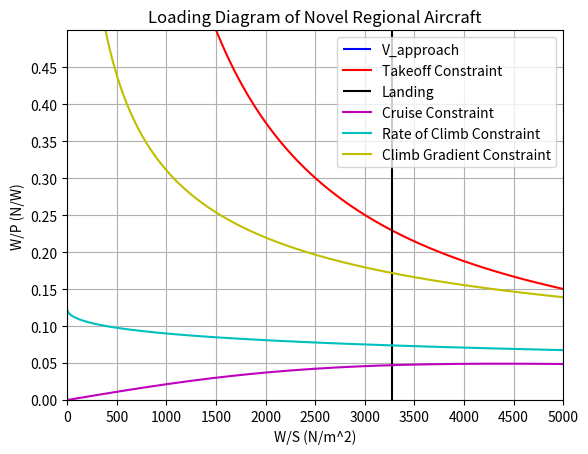

The script that saved this image:
import numpy as np
from matplotlib import pyplot as plt
#Constants
g = 9.80665
lambda_trop = -6.5/1000
R = 287.0528
V_cruise = 275 * 0.51444444     #knt -> m/s (TAS)
h_cruise = 280*100 * 0.3048     #m
s_takeoff_1524 = 1372           #Takeoff Distance at 1524 m above mean sea-level (ISA + 10 degree) (m)
s_landing_1524 = 1372           #Landing Distance at 1524 m above mean sea-level (ISA + 10 degree) (m)
rho_0= 1.225                    #ISA + 10 ◦C day (kg/m3) ADD TEMPERATURE DEVIATION
rho_1524= 1.01893               #1524m ISA + 10 ◦C day (kg/m3)
rho_1524_rho0 = rho_1524/rho_0
rho_cruise_rho0 = (1 +((lambda_trop* h_cruise)/(288.150))) ** (-1*(g/(R*lambda_trop)+1))
rho_cruise = rho_cruise_rho0 * rho_0
eff_prop = 0.85                 #Change with Literature
PAX = 50
WPAX = 200*0.453592*PAX*g                                #N
WPAXBAGGAGE = 40*0.453592*PAX*g                          #N Crew is bagageless
m_payload = (WPAX + WPAXBAGGAGE) / g
W_S = np.arange(1,5000,1)

##Cdo calculations
Psi = 0.0075                    #Parasite drag dependent on the lift coefficient (value based on Roelof reader p.46)
phi = 0.97                      #span efficiency factor (value based on Roelof reader p.46)
A = 12                           #Aspect Ratio (12-14) #Reference to ATR 72
e = 1/(np.pi*A*Psi+(1/phi))
Cfe = 0.0045                     #equivalent skin friction coefficient -> depending on aircraft from empirical estimation
Swet_S = 6.1                     #(6.0-6.2) wetted area ratios -> depending on airframe structure
Cd0 = Cfe * Swet_S
#Aerodynamic Estimations
CL_max = 1.9                       #(1.2-1.8 twin engine) & (1.5-1.9 turboprop) max lift coefficient
CL_to = 2.1                        #Change with Estimate (1.7-2.1)
CD_to = Cd0 + (CL_to**2 /(np.pi * A* e))
CL_land = 2.6                      #Change with Estimate (1.9-3.3)
CD_land = Cd0 + (CL_to**2 /(np.pi * A* e))
TOP = 430                          #Change with Literature Reference to slide (420-460) -> from Raymer graph
ROC = 6.9                         #Change with CS25 and literature or Requirement (Rate of Climb)
ROC_V = 0.0032                     #Change with CS25 and literature or Requirement (Climb Gradient) ROC/V
V_approach = 141* 0.514444         #Change with CS25 or Requirement
a = 0.5088
b = 1199.7

#CALCULATIONS for the GRAPHS
W_P_TOP = TOP/ (W_S) * CL_to * rho_1524_rho0 #(Use this if it's at a different altitude then sea level)
# Landing Distance Constraint
W_S_land = (CL_land * rho_1524 * s_landing_1524/0.5847)/(2*0.95)
# Cruise Speed Constraint
W_P_cru = eff_prop * (rho_cruise_rho0)**(3/4) * ((((Cd0*1/2*rho_cruise*V_cruise**3)/W_S)+(W_S/(np.pi*A*e*1/2*rho_cruise*V_cruise)))**(-1))
# Rate of Climb Constraint
W_P_ROC = eff_prop / (ROC + ((np.sqrt(W_S)*np.sqrt(2/rho_1524))/(1.345*((A*e)**(3/4))/(Cd0**(1/4)))))
# Climb Gradent Constraint
W_P_CV = eff_prop / (np.sqrt(W_S)*(ROC_V + (CD_to/CL_to))*(np.sqrt((2/rho_1524)*(1/CL_to))))
#Approach Constraint
W_S_approach = 1/2 * rho_1524 * V_approach**2 * CL_land

plt.vlines(W_S_approach,0,100,'b',label="V_approach")
plt.plot(W_S,W_P_TOP,'r',label = "Takeoff Constraint")
plt.vlines(W_S_land,0,100,'k',label ="Landing")
plt.plot(W_S,W_P_cru,'m',label = "Cruise Constraint")
plt.plot(W_S,W_P_ROC,'c',label = "Rate of Climb Constraint")
plt.plot(W_S,W_P_CV,'y',label = "Climb Gradient Constraint")
plt.xlim(0,5000)
plt.ylim(0,0.5)
plt.xticks(np.arange(0,5001,500))
plt.yticks(np.arange(0,0.5,0.05))
plt.xlabel("W/S (N/m^2)")
plt.ylabel("W/P (N/W)")
plt.title("Loading Diagram of Novel Regional Aircraft")
plt.legend(loc = "upper right")
plt.grid()
plt.show()

#Mass Preliminary Calculation
W_P_design = 0.0547
W_S_design = 3273
m_turboprop = 1074.5/2
m_em_dis = 13
m_propeller_dis = m_em_dis * 0.14
m_em_tip = 50
m_propeller_tip = m_em_tip * 0.14
MTOW_design = 20281 * g                  #N

#Range Calculation
CL = np.sqrt(np.pi*Cd0*A*e)
CD = CD = 2 * Cd0
R_norm = 1000 * 1852
R_lost = 1 / 0.7 * (CL/CD) *(h_cruise + (V_cruise**2 / (2*g)))
f_con = 0.05
R_div = 100 * 1852
E = 45 * 60
R_eq = (R_norm + R_lost)*(1+f_con) + 1.2 * R_div + (E*V_cruise)
#Energy Calculation
Climb1_h = 50 * 100 *0.3048
Climb2_h = 150 * 100 *0.3048
Descent1_h = 100 * 100 *0.3048
Descent2_h = 0
MTOW_design = 20281 * g                  #N
S = MTOW_design / 3169
V_to = 1.13*(np.sqrt(1.1*MTOW_design/(1/2 * rho_1524 *S * CL_to)))
ROC1 = 4
ROC2 = 3
ROC3 = 2
ROD1 = 1500 / 196.9
ROD2 = 1110 / 196.9
kts_ms = 0.5144444
V_climb1 = 140 * (1 + 0.02 * 2.5) * kts_ms
V_climb2 = 176 * (1 + 0.02 * 10) * kts_ms#210 * kts_ms
V_climb3 = 176 * (1 + 0.02 * 21.5) * kts_ms#210 * kts_ms
V_descent1 = 176 * (1 + 0.02 * 19) * kts_ms#270 * kts_ms
V_descent2 = 140 * kts_ms
Vx_climb1 = np.sqrt(V_climb1**2 - ROC1**2)
Vx_climb2 = np.sqrt(V_climb2**2 - ROC2**2)
Vx_climb3 = np.sqrt(V_climb3**2 - ROC3**2)
Vx_descent1 = np.sqrt(V_descent1**2 - ROD1**2)
Vx_descent2 = np.sqrt(V_descent2**2 - ROD2**2)
t_climb1 = np.round(Climb1_h / ROC1,0)
a_climb1 = (V_climb1-V_to) / t_climb1
t_climb2 = np.round((Climb2_h - Climb1_h) / ROC2)
a_climb2 = (V_climb2 - V_climb1)/ t_climb2
t_climb3 = np.round((h_cruise - Climb2_h) / ROC3)
a_climb3 = (V_climb3 - V_climb2)/ t_climb3
t_descent1 = np.round((h_cruise - Descent1_h)/ ROD1)
t_descent2 = np.round((Descent1_h - Descent2_h)/ ROD2)
s_all_except_cruise= Vx_climb1 * t_climb1 + Vx_climb2 * t_climb2 + Vx_climb3 * t_climb3 + Vx_descent1 * t_descent1 + Vx_descent2 * t_descent2
s_cruise_500 = 500 * 1852 - s_all_except_cruise
s_cruise_full = R_eq - s_all_except_cruise
t_cruise_500 = np.ceil(s_cruise_500 / V_cruise)
t_cruise_full = np.ceil(s_cruise_full / V_cruise)
a_cruise_full = (V_cruise - V_climb3)/ t_cruise_full
a_cruise_500 = (V_cruise - V_climb3)/ t_cruise_500
a_descent1 = (V_descent1 - V_cruise) / t_descent1
a_descent2 = (V_descent2 - V_descent1) / t_descent2
t_total_500 = t_cruise_500 + t_climb1 + t_climb2 + t_climb3 + t_descent1 + t_descent2
t_total_full = t_cruise_full + t_climb1 + t_climb2 + t_climb3 + t_descent1 + t_descent2
L_D_cruise = CL/CD
L_D_to = CL_to/CD_to
L_D_land = CL_land/ CD_to
tf =  0                     #Trap fuel time step
BSFC= 1/(43*10**6 * 0.45) #1/(43*10**6 * 0.39 * 0.9 *0.99)   #Brake-specific fuel consumption (only 43*10^6 * 0.45 if parallel series)
ddp = 0.8                   #Deep discharge protection
E_bat = 2.7*10**6 *0.99 * 0.995 * 0.95      #Total Battery Energy per piece (Bat eff, Inverter eff, Em eff)
eta_stt = 0.6 * 0.97 * 0.995**2 * 0.85 * 0.95                #Efficiency chain from shaft-to-thrust
eta_btt = 0.934 * 0.85        #Efficiency chain from battery-to-thrust
NoD_ice = 2                   #Number of turboprop engines
NoD_em_tip = 2                #Number of electric motor engines (wing tip)
NoD_em_dis = 2                #Number of electric motor engines (distributed)
E_climb1_total = 0
E_climb2_total = 0
E_climb3_total = 0
E_cruise_full_total = 0
E_cruise_500_total = 0
E_descent1_total = 0
E_descent2_total = 0
E_nc_total = 0
m_fuel_total = 0
MTOW_energy_calculate = MTOW_design
#Mass Preliminary Calculation
W_P_design = 0.0547
W_S_design = 3273
m_turboprop = 1074.5/2
m_em_dis = 13
m_propeller_dis = m_em_dis * 0.14
m_em_tip = 50
m_propeller_tip = m_em_tip * 0.14
def m_fuel(P):
    BSFC_fuelcell = 1/ (120*10**6)
    m_fuel = P * BSFC_fuelcell
    return m_fuel
def P_ice(E,t):
    P_ice = E/(eta_stt * t)
    return P_ice
def Energy(MTOW,acc,t,L_D,ROC,V1):
    Energy = MTOW * (acc * t +V1) / L_D + (MTOW/g * acc **2)/2 + MTOW * ROC
    return Energy
def m_bat(E_nc):
    m_bat = (1+ddp) * (E_nc)/ (eta_btt * E_bat)
    return m_bat
for i in range(1,int(t_total_full)+1):
    if i<= t_climb1:
        E_climb1 = Energy(MTOW_energy_calculate,a_climb1,i,L_D_to,ROC1,V_to)
        E_nc = 0 * E_climb1
        E_c = E_climb1 - E_nc
        P_ice_climb1 = P_ice(E_c,1)
        m_fuel_climb1 = m_fuel(P_ice_climb1)
        E_nc_total += E_nc
        m_fuel_total += m_fuel_climb1
        E_climb1_total += E_climb1
        MTOW_energy_calculate = MTOW_energy_calculate - m_fuel_climb1 * g
    elif t_climb1 < i <= (t_climb1+t_climb2):
        E_climb2 = Energy(MTOW_energy_calculate,a_climb2,(i-t_climb1),L_D_cruise,ROC2,V_climb1)
        E_nc = 0 * E_climb2
        E_c = E_climb2 - E_nc
        P_ice_climb2 = P_ice(E_c,1)
        m_fuel_climb2 = m_fuel(P_ice_climb2)
        m_fuel_total += m_fuel_climb2
        E_climb2_total += E_climb2
        E_nc_total += E_nc
        MTOW_energy_calculate = MTOW_energy_calculate - m_fuel_climb2 * g
    elif (t_climb1 + t_climb2) < i <= (t_climb1 +t_climb2 +t_climb3):
        E_climb3 = Energy(MTOW_energy_calculate,a_climb3,(i-(t_climb1+t_climb2)),L_D_cruise,ROC3,V_climb2)
        E_nc = 0 * E_climb3
        E_c = E_climb3 - E_nc
        P_ice_climb3 = P_ice(E_c, 1)
        m_fuel_climb3 = m_fuel(P_ice_climb3)
        m_fuel_total += m_fuel_climb3
        E_climb3_total += E_climb3
        E_nc_total += E_nc
        MTOW_energy_calculate = MTOW_energy_calculate - m_fuel_climb3 * g
    elif (t_climb1 +t_climb2 +t_climb3) < i <= (t_climb1 + t_climb2 +t_climb3 + t_cruise_full):
        E_cruise_full = Energy(MTOW_energy_calculate, a_cruise_full, (i -(t_climb1 +t_climb2 +t_climb3)), L_D_cruise, 0, V_climb3)
        E_nc = 0 * E_cruise_full
        E_c = E_cruise_full - E_nc
        P_ice_cruise_full = P_ice(E_c, 1)
        m_fuel_cruise = m_fuel(P_ice_cruise_full)
        E_nc_total += E_nc
        m_fuel_total += m_fuel_cruise
        E_cruise_full_total += E_cruise_full
        MTOW_energy_calculate = MTOW_energy_calculate - m_fuel_climb1 * g
    elif (t_climb1 + t_climb2 +t_climb3 + t_cruise_full) < i <= (t_climb1 + t_climb2 +t_climb3 + t_cruise_full + t_descent1):
        E_descent1 = Energy(MTOW_energy_calculate, a_descent1, (i - (t_climb1 + t_climb2 + t_climb3+t_cruise_full)), L_D_cruise,-ROD1, V_cruise)
        E_nc = 0 * E_descent1
        E_c = E_descent1 - E_nc
        P_ice_descent1 = P_ice(E_c, 1)
        m_fuel_descent1 = m_fuel(P_ice_descent1)
        m_fuel_total += m_fuel_descent1
        E_descent1_total += E_descent1
        E_nc_total += E_nc
        MTOW_energy_calculate = MTOW_energy_calculate - m_fuel_descent1 * g
    else:
        E_descent2 = Energy(MTOW_energy_calculate, a_descent2, (i - (t_climb1 + t_climb2 +t_climb3 + t_cruise_full + t_descent1)), L_D_cruise, -ROD2, V_descent1)
        E_nc = 0 * E_descent2
        E_c = E_descent2 - E_nc
        P_ice_descent2 = P_ice(E_c, 1)
        m_fuel_descent2 = m_fuel(P_ice_descent2)
        m_fuel_total += m_fuel_descent2
        E_descent2_total += E_descent2
        E_nc_total += E_nc
        MTOW_energy_calculate = MTOW_energy_calculate - m_fuel_descent2 * g
print(E_climb1_total/10**6,"Climb1")
print(E_climb2_total/10**6,"Climb2")
print(E_climb3_total/10**6,"Climb3")
print(E_cruise_full_total/10**6,"Cruise")
print(E_descent1_total/10**6,"Descent1")
print(E_descent2_total/10**6,"Descent2")
print(E_nc_total/10**6, "Enc total")
print(m_bat(E_nc_total),"m_bat")
print(m_fuel_total,"m_fuel")
m_propulsion = 1074.5 * 1.5 + ((m_em_tip + m_propeller_tip)*NoD_em_tip) * 1.5
m_OE = (a * MTOW_design/g + b) + m_propulsion
m_OE_without = (a * MTOW_design/g + b)
m_MTOW = m_OE + m_payload +m_bat(E_nc_total) + m_fuel_total
print(m_MTOW)
